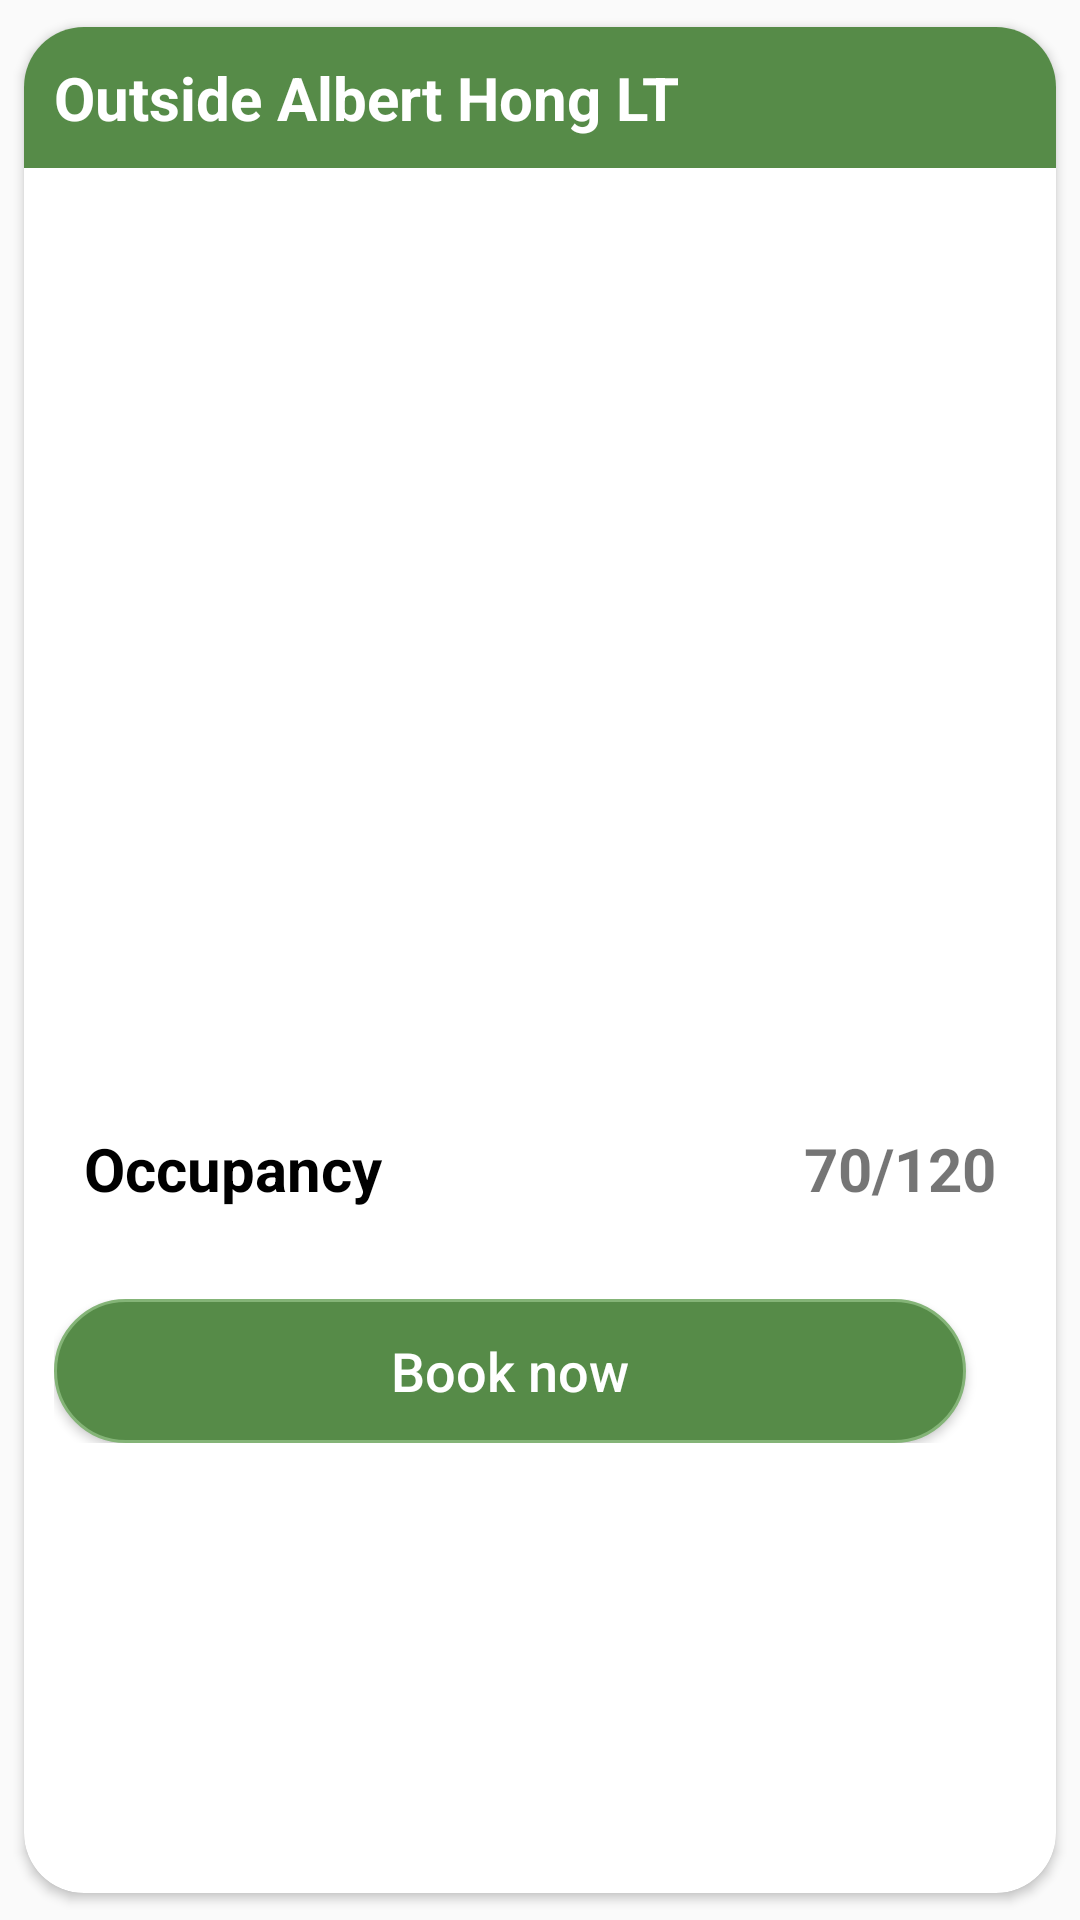

Produce the Android XML layout that renders to this screen, including the resource entries it uses.
<!-- AndroidManifest.xml: application theme Theme.Spacemate -->
<!-- res/layout/location_card_template.xml -->
<?xml version="1.0" encoding="utf-8"?>
<androidx.cardview.widget.CardView xmlns:android="http://schemas.android.com/apk/res/android"
    xmlns:tools="http://schemas.android.com/tools"
    android:layout_width="match_parent"
    android:layout_height="wrap_content"
    xmlns:app="http://schemas.android.com/apk/res-auto"
    app:cardCornerRadius="20dp"
    android:elevation="3dp"
    app:cardUseCompatPadding="true">
    <LinearLayout
        android:layout_width="match_parent"
        android:layout_height="match_parent"
        android:orientation="vertical">
        <LinearLayout
            android:layout_width="match_parent"
            android:layout_height="wrap_content"
            android:background="@color/green"
            android:padding="10dp">
            
            <TextView
                android:layout_width="wrap_content"
                android:layout_height="wrap_content"
                android:textSize="20sp"
                android:text="Outside Albert Hong LT"
                android:textColor="@color/white"
                android:textStyle="bold"
                android:id="@+id/location_header"/>
        </LinearLayout>
        <LinearLayout
            android:layout_width="match_parent"
            android:layout_height="wrap_content"
            android:orientation="vertical">
            <ImageView
                android:layout_width="match_parent"
                android:layout_height="wrap_content"
                android:minHeight="300dp"
                android:src="@drawable/baseline_school_24"
                android:adjustViewBounds="true"
                android:id="@+id/location_image"/>
            <LinearLayout
                android:layout_width="match_parent"
                android:layout_height="wrap_content"
                android:orientation="horizontal"
                android:padding="10dp"
                android:background="@color/white">
                <TextView
                    android:layout_width="wrap_content"
                    android:layout_height="wrap_content"
                    android:text="Occupancy"
                    android:layout_weight="1"
                    android:textSize="20sp"
                    android:textStyle="bold"
                    android:textColor="@color/black"
                    android:padding="10dp"/>
                <TextView
                    android:layout_width="wrap_content"
                    android:layout_height="wrap_content"
                    android:textSize="20sp"
                    android:textStyle="bold"
                    android:padding="10dp"
                    android:text="70/120"
                    android:id="@+id/location_occupancy"/>
            </LinearLayout>
            <LinearLayout
                android:layout_width="match_parent"
                android:layout_height="wrap_content"
                android:orientation="horizontal"
                android:padding="10dp"
                android:background="@color/white">
                <Button
                    android:layout_width="match_parent"
                    android:layout_height="match_parent"
                    android:text="Book now"
                    android:textSize="18sp"
                    android:textColor="@color/white"
                    android:textAllCaps="false"
                    android:background="@drawable/login_button_background"
                    android:layout_weight="1"
                    android:id="@+id/location_booking" />
                <ImageView
                    android:layout_width="wrap_content"
                    android:layout_height="match_parent"
                    android:src="@drawable/baseline_favorite_border_24"
                    android:padding="10dp"
                    android:layout_gravity="center_vertical"
                    android:id="@+id/location_favourite_button"
                    tools:ignore="ContentDescription" />
            </LinearLayout>
        </LinearLayout>
    </LinearLayout>

</androidx.cardview.widget.CardView>
<!-- resources referenced by this layout -->
<resources>
  <color name="black">#FF000000</color>
  <color name="green">#FF568B48</color>
  <color name="white">#FFFFFFFF</color>
  <!-- drawable login_button_background (drawable) -->
  <?xml version="1.0" encoding="utf-8"?>
  <selector xmlns:android="http://schemas.android.com/apk/res/android">
      <item>
          <shape android:shape="rectangle">
              <solid android:color="@color/green"/>
              <corners android:radius="36dp"/>
              <stroke android:width="1dp" android:color="@color/light_green"/>
          </shape>
      </item>
  </selector>
  <style name="Theme.Spacemate" parent="Theme.AppCompat.DayNight.NoActionBar">
          
          <item name="colorPrimary">@color/green</item>
          <item name="colorPrimaryVariant">@color/green</item>
          <item name="colorOnPrimary">@color/white</item>
          
          <item name="colorSecondary">@color/light_green</item>
          <item name="colorSecondaryVariant">@color/light_green</item>
          <item name="colorOnSecondary">@color/black</item>
          
          <item name="android:statusBarColor">?attr/colorPrimary</item>
          
          <item name="android:textColorPrimary">@color/black</item>
          <item name="android:textColorSecondary">@color/black</item>
          <item name="colorAccent">@color/green</item>
  
      </style>
  <color name="light_green">#FF84B477</color>
</resources>
